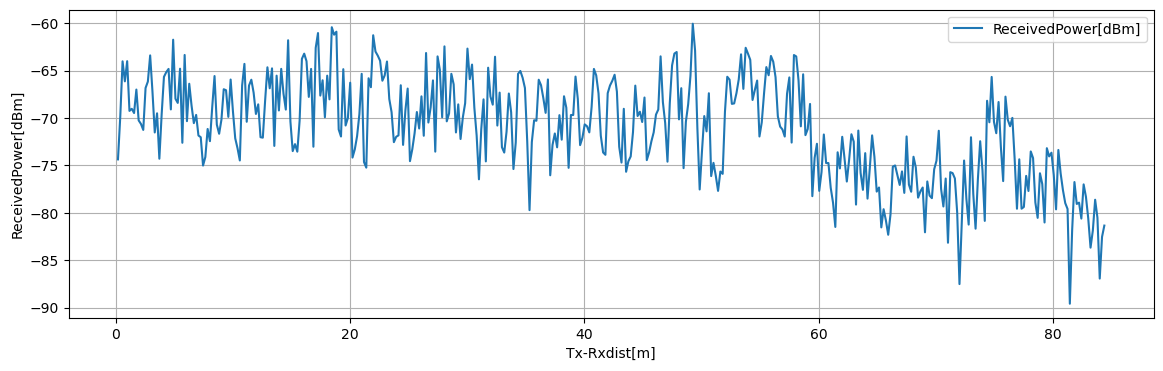

Data behind this chart, as committed beside it:
Tx-Rxdist[m], Volt[V], ReceivedPower[dBm], 1step_diff[dB]
0.1963, 0.1586, -74.36, 4.516
0.3925, 0.215, -69.85, 5.829
0.5887, 0.2879, -64.02, 2.112
0.785, 0.2615, -66.13, 2.126
0.9812, 0.288, -64, 5.244
1.177, 0.2225, -69.25, 0.2228
1.374, 0.2253, -69.03, 0.448
1.57, 0.2197, -69.47, 2.475
1.766, 0.2506, -67, 3.251
1.962, 0.21, -70.25, 0.3745
2.159, 0.2053, -70.62, 0.6317
2.355, 0.1974, -71.26, 4.428
2.551, 0.2527, -66.83, 0.6706
2.748, 0.2611, -66.16, 2.764
2.944, 0.2957, -63.39, 3.805
3.14, 0.2481, -67.2, 4.324
3.336, 0.1941, -71.52, 2.021
3.533, 0.2193, -69.5, 4.79
3.729, 0.1595, -74.29, 4.676
3.925, 0.2179, -69.62, 3.96
4.121, 0.2674, -65.66, 0.4916
4.317, 0.2735, -65.16, 0.3447
4.514, 0.2779, -64.82, 4.273
4.71, 0.2244, -69.09, 7.352
4.906, 0.3163, -61.74, 6.227
5.103, 0.2385, -67.97, 0.4379
5.299, 0.233, -68.41, 3.608
5.495, 0.2781, -64.8, 7.813
5.691, 0.1805, -72.61, 9.262
5.888, 0.2962, -63.35, 6.983
6.084, 0.209, -70.33, 3.947
6.28, 0.2583, -66.38, 2.298
6.476, 0.2296, -68.68, 1.86
6.673, 0.2063, -70.54, 0.8732
6.869, 0.2172, -69.67, 2.175
7.065, 0.19, -71.84, 0.177
7.261, 0.1878, -72.02, 2.994
7.458, 0.1504, -75.02, 0.9047
7.654, 0.1617, -74.11, 2.955
7.85, 0.1987, -71.16, 1.286
8.046, 0.1826, -72.44, 3.619
8.242, 0.2278, -68.82, 3.251
8.439, 0.2685, -65.57, 5.128
8.635, 0.2043, -70.7, 0.9607
8.831, 0.1923, -71.66, 1.485
9.027, 0.2109, -70.18, 3.212
9.224, 0.251, -66.96, 0.1035
9.42, 0.2498, -67.07, 2.812
9.616, 0.2146, -69.88, 3.939
9.812, 0.2638, -65.94, 3.343
10.01, 0.222, -69.28, 2.86
10.21, 0.1863, -72.14, 1.047
10.4, 0.1732, -73.19, 1.284
10.6, 0.1572, -74.48, 7.905
10.79, 0.256, -66.57, 2.281
10.99, 0.2845, -64.29, 6.105
11.19, 0.2082, -70.39, 3.823
11.38, 0.256, -66.57, 0.6119
11.58, 0.2636, -65.96, 1.369
11.78, 0.2465, -67.33, 2.245
... 370 more rows
